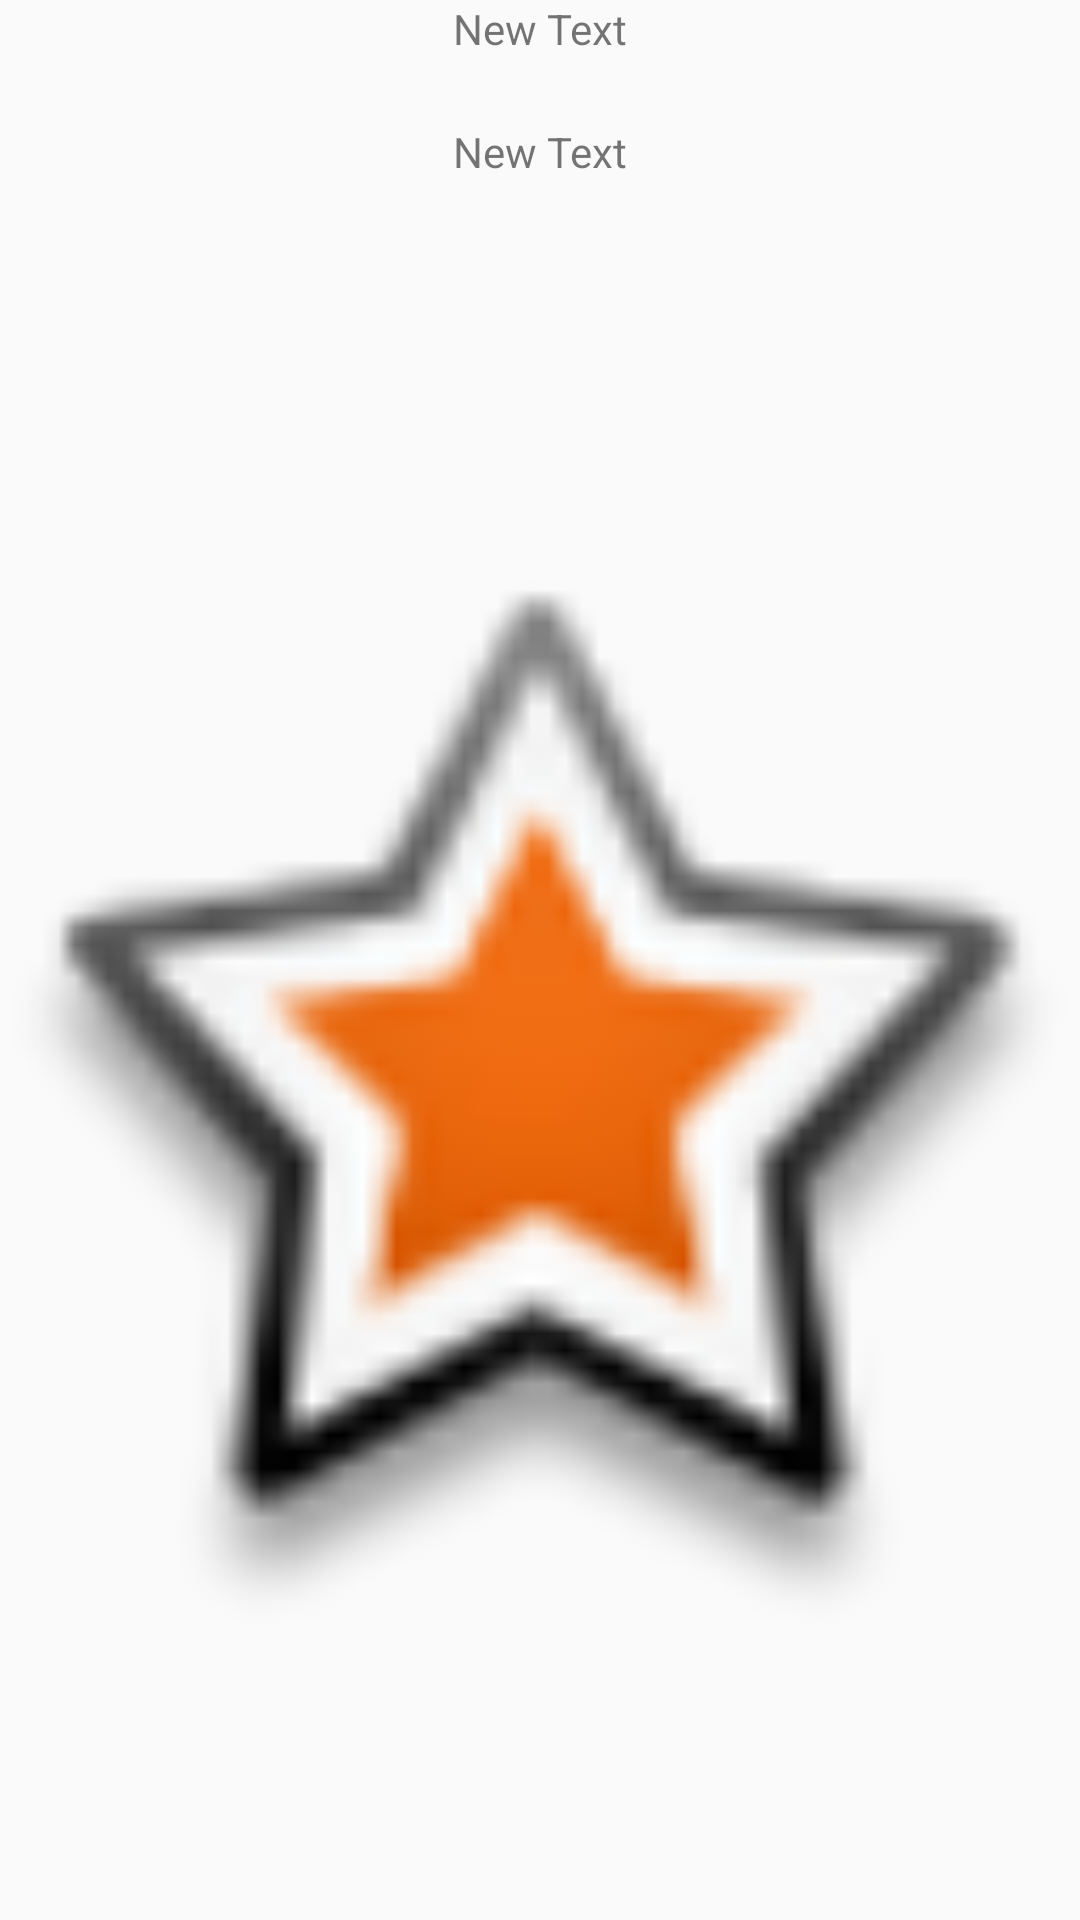

Reconstruct the res/layout file that produces this screen, plus the resources it refers to.
<!-- AndroidManifest.xml: application theme AppTheme -->
<!-- res/layout/activity_advertise.xml -->
<RelativeLayout xmlns:android="http://schemas.android.com/apk/res/android"
    xmlns:tools="http://schemas.android.com/tools" android:layout_width="match_parent"
    android:layout_height="match_parent" android:paddingLeft="@dimen/activity_horizontal_margin"
    android:paddingRight="@dimen/activity_horizontal_margin"
    android:paddingTop="@dimen/activity_vertical_margin"
    android:paddingBottom="@dimen/activity_vertical_margin" tools:context=".MainActivity">


    <TextView
        android:layout_width="wrap_content"
        android:layout_height="wrap_content"
        android:text="New Text"
        android:id="@+id/textViewTitle"
        android:layout_alignParentTop="true"
        android:layout_centerHorizontal="true" />

    <TextView
        android:layout_width="wrap_content"
        android:layout_height="wrap_content"
        android:text="New Text"
        android:id="@+id/textViewDescription"
        android:layout_marginTop="22dp"
        android:layout_below="@+id/textViewTitle"
        android:layout_centerHorizontal="true"
        android:layout_marginBottom="48dp" />

    <ImageView
        android:layout_width="fill_parent"
        android:layout_height="fill_parent"
        android:id="@+id/imageView"
        android:src="@android:drawable/star_big_on"
        android:layout_below="@+id/textViewDescription"
        android:layout_centerHorizontal="true" />
</RelativeLayout>
<!-- resources referenced by this layout -->
<resources>
  <style name="AppTheme" parent="Theme.AppCompat.Light.DarkActionBar">
          
          <item name="android:windowNoTitle">true</item>
  
      </style>
</resources>
